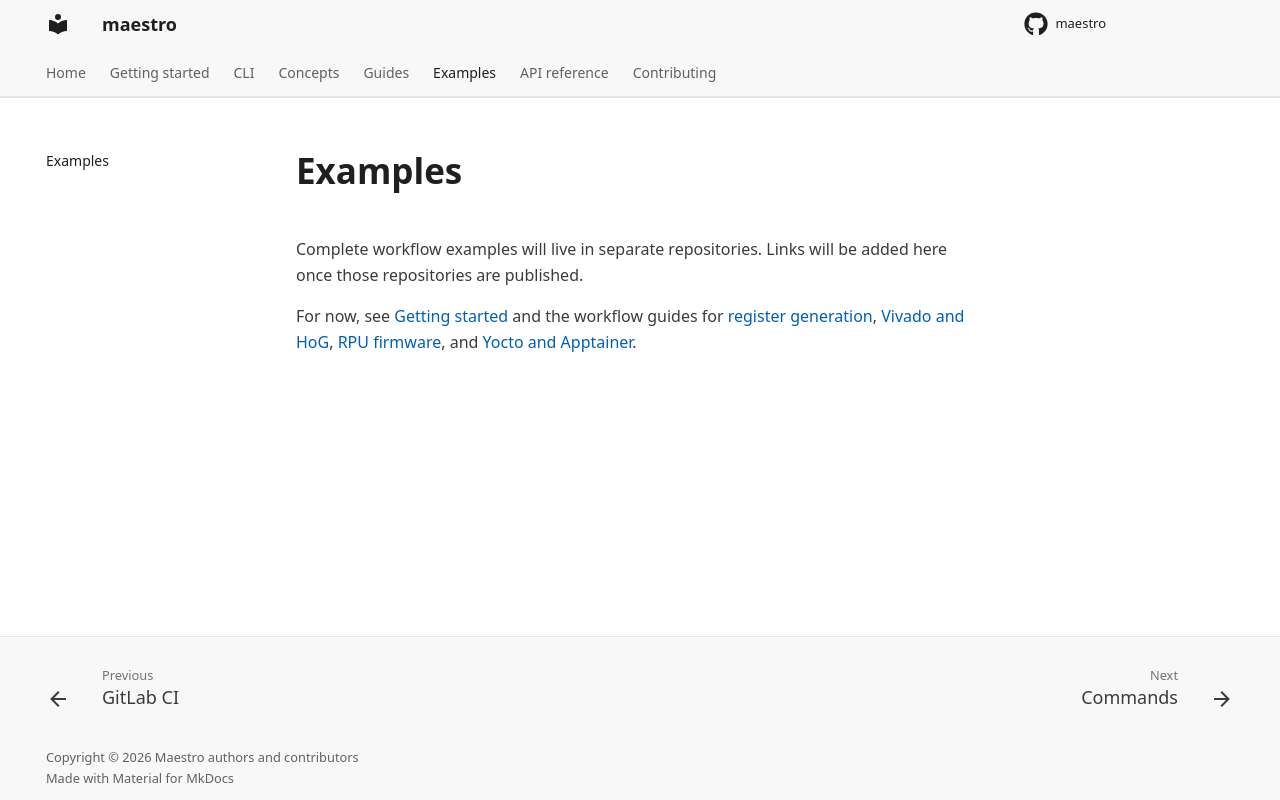

repository: Spare-Logic/maestro · page: examples/index.html · generator: mkdocs

<!--
SPDX-FileCopyrightText: 2026 Maestro authors and contributors
SPDX-FileContributor: Cedric Hirschi <cedr02@live.com>
SPDX-FileContributor: Tim Frey <timfreyb@gmail.com>

SPDX-License-Identifier: Apache-2.0
-->

# Examples

Complete workflow examples will live in separate repositories. Links will be
added here once those repositories are published.

For now, see [Getting started](../getting-started.md) and the workflow guides for
[register generation](../guides/register-generation.md),
[Vivado and HoG](../guides/vivado-and-hog.md),
[RPU firmware](../guides/rpu-firmware.md), and
[Yocto and Apptainer](../guides/yocto-and-apptainer.md).
